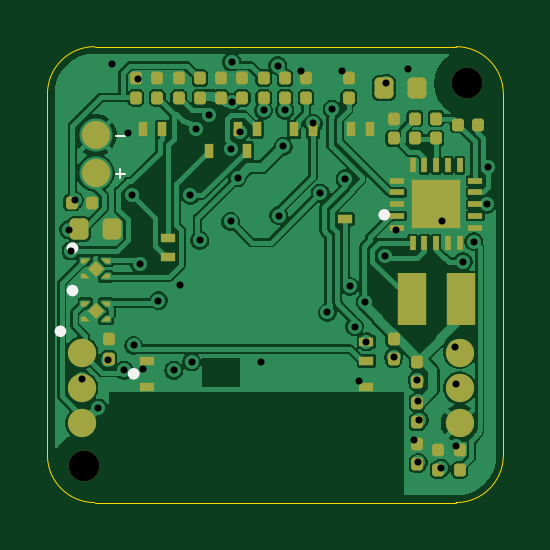
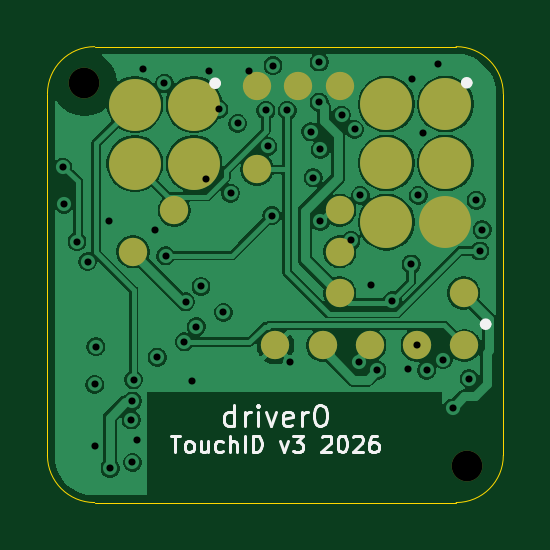
Circuit board: 13 layer files. Board 19.3 x 19.3 mm.
- bottom_copper: pcb-v3-handoff-B_Cu.gbr (78797 bytes)
- bottom_mask: pcb-v3-handoff-B_Mask.gbr (1486 bytes)
- paste: pcb-v3-handoff-B_Paste.gbr (474 bytes)
- bottom_silk: pcb-v3-handoff-B_Silkscreen.gbr (10042 bytes)
- outline: pcb-v3-handoff-Edge_Cuts.gbr (995 bytes)
- top_copper: pcb-v3-handoff-F_Cu.gbr (96393 bytes)
- top_mask: pcb-v3-handoff-F_Mask.gbr (5604 bytes)
- paste: pcb-v3-handoff-F_Paste.gbr (5217 bytes)
- top_silk: pcb-v3-handoff-F_Silkscreen.gbr (1404 bytes)
- inner_copper: pcb-v3-handoff-In1_Cu.gbr (7058 bytes)
- inner_copper: pcb-v3-handoff-In2_Cu.gbr (56919 bytes)
- drill: pcb-v3-handoff-NPTH.drl (365 bytes)
- drill: pcb-v3-handoff-PTH.drl (1098 bytes)

=== bottom_copper: pcb-v3-handoff-B_Cu.gbr (78797 bytes, source omitted) ===
=== bottom_mask: pcb-v3-handoff-B_Mask.gbr ===
%TF.GenerationSoftware,KiCad,Pcbnew,10.0.5*%
%TF.CreationDate,2026-08-28T14:10:42-07:00*%
%TF.ProjectId,pcb-v3-handoff,7063622d-7633-42d6-9861-6e646f66662e,rev?*%
%TF.SameCoordinates,Original*%
%TF.FileFunction,Soldermask,Bot*%
%TF.FilePolarity,Negative*%
%FSLAX46Y46*%
G04 Gerber Fmt 4.6, Leading zero omitted, Abs format (unit mm)*
G04 Created by KiCad (PCBNEW 10.0.5) date 2026-08-28 14:10:42*
%MOMM*%
%LPD*%
G01*
G04 APERTURE LIST*
%ADD10C,1.200000*%
%ADD11C,1.300000*%
%ADD12C,2.200000*%
G04 APERTURE END LIST*
D10*
%TO.C,TP7*%
X4280000Y2720000D03*
%TD*%
%TO.C,TP4*%
X780000Y4470000D03*
%TD*%
D11*
%TO.C,*%
X8100000Y8100000D03*
%TD*%
D10*
%TO.C,TP5*%
X-2720000Y970000D03*
%TD*%
%TO.C,TP10*%
X780000Y7970000D03*
%TD*%
%TO.C,TP8*%
X-2720000Y7970000D03*
%TD*%
%TO.C,TP3*%
X-2720000Y2720000D03*
%TD*%
%TO.C,J3*%
X-8000000Y-3000000D03*
X-6000000Y-3000000D03*
X-4000000Y-3000000D03*
X-2000000Y-3000000D03*
X0Y-3000000D03*
%TD*%
%TO.C,TP1*%
X6030000Y970000D03*
%TD*%
%TO.C,TP6*%
X-7970000Y-780000D03*
%TD*%
D12*
%TO.C,J4*%
X-7200000Y7220000D03*
X-4700000Y7220000D03*
X-7200000Y4720000D03*
X-4700000Y4720000D03*
X-7200000Y2220000D03*
X-4700000Y2220000D03*
%TD*%
D10*
%TO.C,TP9*%
X-970000Y7970000D03*
%TD*%
D12*
%TO.C,J11*%
X3450000Y7200000D03*
X5950000Y7200000D03*
X3450000Y4700000D03*
X5950000Y4700000D03*
%TD*%
D10*
%TO.C,TP2*%
X-2720000Y-780000D03*
%TD*%
D11*
%TO.C,*%
X-8100000Y-8100000D03*
%TD*%
M02*

=== paste: pcb-v3-handoff-B_Paste.gbr ===
%TF.GenerationSoftware,KiCad,Pcbnew,10.0.5*%
%TF.CreationDate,2026-08-28T14:10:42-07:00*%
%TF.ProjectId,pcb-v3-handoff,7063622d-7633-42d6-9861-6e646f66662e,rev?*%
%TF.SameCoordinates,Original*%
%TF.FileFunction,Paste,Bot*%
%TF.FilePolarity,Positive*%
%FSLAX46Y46*%
G04 Gerber Fmt 4.6, Leading zero omitted, Abs format (unit mm)*
G04 Created by KiCad (PCBNEW 10.0.5) date 2026-08-28 14:10:42*
%MOMM*%
%LPD*%
G01*
G04 APERTURE LIST*
G04 APERTURE END LIST*
M02*

=== bottom_silk: pcb-v3-handoff-B_Silkscreen.gbr (10042 bytes, source omitted) ===
=== outline: pcb-v3-handoff-Edge_Cuts.gbr ===
%TF.GenerationSoftware,KiCad,Pcbnew,10.0.5*%
%TF.CreationDate,2026-08-28T14:10:42-07:00*%
%TF.ProjectId,pcb-v3-handoff,7063622d-7633-42d6-9861-6e646f66662e,rev?*%
%TF.SameCoordinates,Original*%
%TF.FileFunction,Profile,NP*%
%FSLAX46Y46*%
G04 Gerber Fmt 4.6, Leading zero omitted, Abs format (unit mm)*
G04 Created by KiCad (PCBNEW 10.0.5) date 2026-08-28 14:10:42*
%MOMM*%
%LPD*%
G01*
G04 APERTURE LIST*
%TA.AperFunction,Profile*%
%ADD10C,0.050000*%
%TD*%
G04 APERTURE END LIST*
D10*
X-9650000Y7650000D02*
G75*
G02*
X-7650000Y9650000I2000046J-46D01*
G01*
X-9650000Y-7650000D02*
X-9650000Y7650000D01*
X-7650000Y9650000D02*
X7650000Y9650000D01*
X-7650000Y-9650000D02*
G75*
G02*
X-9650000Y-7650000I46J2000046D01*
G01*
X7650000Y9650000D02*
G75*
G02*
X9650000Y7650000I-50J-2000050D01*
G01*
X7650000Y-9650000D02*
X-7650000Y-9650000D01*
X9650000Y7650000D02*
X9650000Y-7650000D01*
X9650000Y-7650000D02*
G75*
G02*
X7650000Y-9650000I-2000050J50D01*
G01*
M02*

=== top_copper: pcb-v3-handoff-F_Cu.gbr (96393 bytes, source omitted) ===
=== top_mask: pcb-v3-handoff-F_Mask.gbr ===
%TF.GenerationSoftware,KiCad,Pcbnew,10.0.5*%
%TF.CreationDate,2026-08-28T14:10:42-07:00*%
%TF.ProjectId,pcb-v3-handoff,7063622d-7633-42d6-9861-6e646f66662e,rev?*%
%TF.SameCoordinates,Original*%
%TF.FileFunction,Soldermask,Top*%
%TF.FilePolarity,Negative*%
%FSLAX46Y46*%
G04 Gerber Fmt 4.6, Leading zero omitted, Abs format (unit mm)*
G04 Created by KiCad (PCBNEW 10.0.5) date 2026-08-28 14:10:42*
%MOMM*%
%LPD*%
G01*
G04 APERTURE LIST*
G04 Aperture macros list*
%AMRoundRect*
0 Rectangle with rounded corners*
0 $1 Rounding radius*
0 $2 $3 $4 $5 $6 $7 $8 $9 X,Y pos of 4 corners*
0 Add a 4 corners polygon primitive as box body*
4,1,4,$2,$3,$4,$5,$6,$7,$8,$9,$2,$3,0*
0 Add four circle primitives for the rounded corners*
1,1,$1+$1,$2,$3*
1,1,$1+$1,$4,$5*
1,1,$1+$1,$6,$7*
1,1,$1+$1,$8,$9*
0 Add four rect primitives between the rounded corners*
20,1,$1+$1,$2,$3,$4,$5,0*
20,1,$1+$1,$4,$5,$6,$7,0*
20,1,$1+$1,$6,$7,$8,$9,0*
20,1,$1+$1,$8,$9,$2,$3,0*%
%AMFreePoly0*
4,1,6,0.180000,0.074999,0.000001,-0.105000,-0.180000,-0.105000,-0.180000,0.105000,0.180000,0.105000,0.180000,0.074999,0.180000,0.074999,$1*%
%AMFreePoly1*
4,1,6,0.180000,-0.074999,0.180000,-0.105000,-0.180000,-0.105000,-0.180000,0.105000,0.000001,0.105000,0.180000,-0.074999,0.180000,-0.074999,$1*%
%AMFreePoly2*
4,1,6,0.180000,-0.105000,-0.180000,-0.105000,-0.180000,-0.074999,-0.000001,0.105000,0.180000,0.105000,0.180000,-0.105000,0.180000,-0.105000,$1*%
%AMFreePoly3*
4,1,6,0.180000,-0.105000,-0.000001,-0.105000,-0.180000,0.074999,-0.180000,0.105000,0.180000,0.105000,0.180000,-0.105000,0.180000,-0.105000,$1*%
G04 Aperture macros list end*
%ADD10R,1.200000X2.200000*%
%ADD11FreePoly0,0.000000*%
%ADD12FreePoly1,0.000000*%
%ADD13FreePoly2,0.000000*%
%ADD14FreePoly3,0.000000*%
%ADD15RoundRect,0.022500X0.000000X-0.307591X0.307591X0.000000X0.000000X0.307591X-0.307591X0.000000X0*%
%ADD16RoundRect,0.125000X-0.125000X-0.145000X0.125000X-0.145000X0.125000X0.145000X-0.125000X0.145000X0*%
%ADD17C,1.300000*%
%ADD18C,1.200000*%
%ADD19R,0.600000X0.400000*%
%ADD20R,0.400000X0.600000*%
%ADD21RoundRect,0.200000X-0.200000X-0.250000X0.200000X-0.250000X0.200000X0.250000X-0.200000X0.250000X0*%
%ADD22R,0.600000X0.240000*%
%ADD23R,0.240000X0.600000*%
%ADD24R,2.050000X2.050000*%
G04 APERTURE END LIST*
D10*
%TO.C,L1*%
X5781800Y-1030000D03*
X7838200Y-1030000D03*
%TD*%
D11*
%TO.C,U4*%
X-8040000Y575000D03*
D12*
X-8040000Y-75000D03*
D13*
X-7180000Y-75000D03*
D14*
X-7180000Y575000D03*
D15*
X-7610000Y250000D03*
%TD*%
D16*
%TO.C,ROV2*%
X5900000Y5763000D03*
X5900000Y6603000D03*
%TD*%
%TO.C,R7*%
X-500000Y7480000D03*
X-500000Y8320000D03*
%TD*%
D17*
%TO.C,*%
X8100000Y8100000D03*
%TD*%
D16*
%TO.C,ROK3*%
X6800000Y5763000D03*
X6800000Y6603000D03*
%TD*%
%TO.C,C13*%
X-5000000Y7480000D03*
X-5000000Y8320000D03*
%TD*%
%TO.C,R2*%
X6000000Y-4539000D03*
X6000000Y-3699000D03*
%TD*%
%TO.C,R3*%
X6000000Y-6256000D03*
X6000000Y-5416000D03*
%TD*%
D18*
%TO.C,BT1*%
X-7610000Y4300000D03*
X-7610000Y5900000D03*
%TD*%
%TO.C,J2*%
X-8200000Y-3300000D03*
X-8200000Y-4800000D03*
X-8200000Y-6300000D03*
X7800000Y-3300000D03*
X7800000Y-4800000D03*
X7800000Y-6300000D03*
%TD*%
D16*
%TO.C,ROV1*%
X5000000Y5763000D03*
X5000000Y6603000D03*
%TD*%
%TO.C,R6*%
X400000Y7480000D03*
X400000Y8320000D03*
%TD*%
D19*
%TO.C,U1*%
X-5450000Y-4750000D03*
X-5450000Y-3650000D03*
X-4550000Y750000D03*
X-4550000Y1550000D03*
D20*
X-5600000Y6150000D03*
X-4800000Y6150000D03*
X-2800000Y5250000D03*
X-1600000Y6150000D03*
X-1200000Y5250000D03*
X-800000Y6150000D03*
X800000Y6150000D03*
X1600000Y6150000D03*
X3200000Y6150000D03*
X4000000Y6150000D03*
D19*
X2950000Y2350000D03*
X3850000Y-2850000D03*
X3850000Y-3650000D03*
X3850000Y-4750000D03*
%TD*%
D16*
%TO.C,R4*%
X-3200000Y7480000D03*
X-3200000Y8320000D03*
%TD*%
%TO.C,C12*%
X-8620000Y3050000D03*
X-7780000Y3050000D03*
%TD*%
%TO.C,R5*%
X-5900000Y7480000D03*
X-5900000Y8320000D03*
%TD*%
%TO.C,R1*%
X5000000Y-3570000D03*
X5000000Y-2730000D03*
%TD*%
%TO.C,C1*%
X6900000Y-8270000D03*
X6900000Y-7430000D03*
%TD*%
%TO.C,C6*%
X-4100000Y7480000D03*
X-4100000Y8320000D03*
%TD*%
%TO.C,C10*%
X6000000Y-8020000D03*
X6000000Y-7180000D03*
%TD*%
%TO.C,C2*%
X-2300000Y7480000D03*
X-2300000Y8320000D03*
%TD*%
%TO.C,C4*%
X3100000Y7480000D03*
X3100000Y8320000D03*
%TD*%
D21*
%TO.C,C5*%
X-8310000Y1920000D03*
X-6910000Y1920000D03*
%TD*%
D22*
%TO.C,U2*%
X5160000Y1980000D03*
X5160000Y2480000D03*
X5160000Y2980000D03*
X5160000Y3480000D03*
X5160000Y3980000D03*
D23*
X5810000Y4630000D03*
X6310000Y4630000D03*
X6810000Y4630000D03*
X7310000Y4630000D03*
X7810000Y4630000D03*
D22*
X8460000Y3980000D03*
X8460000Y3480000D03*
X8460000Y2980000D03*
X8460000Y2480000D03*
X8460000Y1980000D03*
D23*
X7810000Y1330000D03*
X7310000Y1330000D03*
X6810000Y1330000D03*
X6310000Y1330000D03*
X5810000Y1330000D03*
D24*
X6810000Y2980000D03*
%TD*%
D11*
%TO.C,U3*%
X-8040000Y-1225000D03*
D12*
X-8040000Y-1875000D03*
D13*
X-7180000Y-1875000D03*
D14*
X-7180000Y-1225000D03*
D15*
X-7610000Y-1550000D03*
%TD*%
D21*
%TO.C,C7*%
X4600000Y7900000D03*
X6000000Y7900000D03*
%TD*%
D16*
%TO.C,ROK1*%
X7800000Y-8270000D03*
X7800000Y-7430000D03*
%TD*%
D17*
%TO.C,*%
X-8100000Y-8100000D03*
%TD*%
D16*
%TO.C,C3*%
X-1400000Y7480000D03*
X-1400000Y8320000D03*
%TD*%
%TO.C,C9*%
X1300000Y7480000D03*
X1300000Y8320000D03*
%TD*%
%TO.C,ROK2*%
X7730000Y6350000D03*
X8570000Y6350000D03*
%TD*%
%TO.C,C8*%
X-7050000Y-3570000D03*
X-7050000Y-2730000D03*
%TD*%
M02*

=== paste: pcb-v3-handoff-F_Paste.gbr ===
%TF.GenerationSoftware,KiCad,Pcbnew,10.0.5*%
%TF.CreationDate,2026-08-28T14:10:42-07:00*%
%TF.ProjectId,pcb-v3-handoff,7063622d-7633-42d6-9861-6e646f66662e,rev?*%
%TF.SameCoordinates,Original*%
%TF.FileFunction,Paste,Top*%
%TF.FilePolarity,Positive*%
%FSLAX46Y46*%
G04 Gerber Fmt 4.6, Leading zero omitted, Abs format (unit mm)*
G04 Created by KiCad (PCBNEW 10.0.5) date 2026-08-28 14:10:42*
%MOMM*%
%LPD*%
G01*
G04 APERTURE LIST*
G04 Aperture macros list*
%AMRoundRect*
0 Rectangle with rounded corners*
0 $1 Rounding radius*
0 $2 $3 $4 $5 $6 $7 $8 $9 X,Y pos of 4 corners*
0 Add a 4 corners polygon primitive as box body*
4,1,4,$2,$3,$4,$5,$6,$7,$8,$9,$2,$3,0*
0 Add four circle primitives for the rounded corners*
1,1,$1+$1,$2,$3*
1,1,$1+$1,$4,$5*
1,1,$1+$1,$6,$7*
1,1,$1+$1,$8,$9*
0 Add four rect primitives between the rounded corners*
20,1,$1+$1,$2,$3,$4,$5,0*
20,1,$1+$1,$4,$5,$6,$7,0*
20,1,$1+$1,$6,$7,$8,$9,0*
20,1,$1+$1,$8,$9,$2,$3,0*%
%AMFreePoly0*
4,1,6,0.180000,0.074999,0.000001,-0.105000,-0.180000,-0.105000,-0.180000,0.105000,0.180000,0.105000,0.180000,0.074999,0.180000,0.074999,$1*%
%AMFreePoly1*
4,1,6,0.180000,-0.074999,0.180000,-0.105000,-0.180000,-0.105000,-0.180000,0.105000,0.000001,0.105000,0.180000,-0.074999,0.180000,-0.074999,$1*%
%AMFreePoly2*
4,1,6,0.180000,-0.105000,-0.180000,-0.105000,-0.180000,-0.074999,-0.000001,0.105000,0.180000,0.105000,0.180000,-0.105000,0.180000,-0.105000,$1*%
%AMFreePoly3*
4,1,6,0.180000,-0.105000,-0.000001,-0.105000,-0.180000,0.074999,-0.180000,0.105000,0.180000,0.105000,0.180000,-0.105000,0.180000,-0.105000,$1*%
G04 Aperture macros list end*
%ADD10R,1.200000X2.200000*%
%ADD11FreePoly0,0.000000*%
%ADD12FreePoly1,0.000000*%
%ADD13FreePoly2,0.000000*%
%ADD14FreePoly3,0.000000*%
%ADD15RoundRect,0.007500X0.000000X-0.307591X0.307591X0.000000X0.000000X0.307591X-0.307591X0.000000X0*%
%ADD16RoundRect,0.125000X-0.125000X-0.145000X0.125000X-0.145000X0.125000X0.145000X-0.125000X0.145000X0*%
%ADD17R,0.600000X0.400000*%
%ADD18R,0.400000X0.600000*%
%ADD19RoundRect,0.200000X-0.200000X-0.250000X0.200000X-0.250000X0.200000X0.250000X-0.200000X0.250000X0*%
%ADD20R,0.600000X0.240000*%
%ADD21R,0.240000X0.600000*%
%ADD22R,2.050000X2.050000*%
G04 APERTURE END LIST*
D10*
%TO.C,L1*%
X5781800Y-1030000D03*
X7838200Y-1030000D03*
%TD*%
D11*
%TO.C,U4*%
X-8040000Y575000D03*
D12*
X-8040000Y-75000D03*
D13*
X-7180000Y-75000D03*
D14*
X-7180000Y575000D03*
D15*
X-7610000Y250000D03*
%TD*%
D16*
%TO.C,ROV2*%
X5900000Y5763000D03*
X5900000Y6603000D03*
%TD*%
%TO.C,R7*%
X-500000Y7480000D03*
X-500000Y8320000D03*
%TD*%
%TO.C,ROK3*%
X6800000Y5763000D03*
X6800000Y6603000D03*
%TD*%
%TO.C,C13*%
X-5000000Y7480000D03*
X-5000000Y8320000D03*
%TD*%
%TO.C,R2*%
X6000000Y-4539000D03*
X6000000Y-3699000D03*
%TD*%
%TO.C,R3*%
X6000000Y-6256000D03*
X6000000Y-5416000D03*
%TD*%
%TO.C,ROV1*%
X5000000Y5763000D03*
X5000000Y6603000D03*
%TD*%
%TO.C,R6*%
X400000Y7480000D03*
X400000Y8320000D03*
%TD*%
D17*
%TO.C,U1*%
X-5450000Y-4750000D03*
X-5450000Y-3650000D03*
X-4550000Y750000D03*
X-4550000Y1550000D03*
D18*
X-5600000Y6150000D03*
X-4800000Y6150000D03*
X-2800000Y5250000D03*
X-1600000Y6150000D03*
X-1200000Y5250000D03*
X-800000Y6150000D03*
X800000Y6150000D03*
X1600000Y6150000D03*
X3200000Y6150000D03*
X4000000Y6150000D03*
D17*
X2950000Y2350000D03*
X3850000Y-2850000D03*
X3850000Y-3650000D03*
X3850000Y-4750000D03*
%TD*%
D16*
%TO.C,R4*%
X-3200000Y7480000D03*
X-3200000Y8320000D03*
%TD*%
%TO.C,C12*%
X-8620000Y3050000D03*
X-7780000Y3050000D03*
%TD*%
%TO.C,R5*%
X-5900000Y7480000D03*
X-5900000Y8320000D03*
%TD*%
%TO.C,R1*%
X5000000Y-3570000D03*
X5000000Y-2730000D03*
%TD*%
%TO.C,C1*%
X6900000Y-8270000D03*
X6900000Y-7430000D03*
%TD*%
%TO.C,C6*%
X-4100000Y7480000D03*
X-4100000Y8320000D03*
%TD*%
%TO.C,C10*%
X6000000Y-8020000D03*
X6000000Y-7180000D03*
%TD*%
%TO.C,C2*%
X-2300000Y7480000D03*
X-2300000Y8320000D03*
%TD*%
%TO.C,C4*%
X3100000Y7480000D03*
X3100000Y8320000D03*
%TD*%
D19*
%TO.C,C5*%
X-8310000Y1920000D03*
X-6910000Y1920000D03*
%TD*%
D20*
%TO.C,U2*%
X5160000Y1980000D03*
X5160000Y2480000D03*
X5160000Y2980000D03*
X5160000Y3480000D03*
X5160000Y3980000D03*
D21*
X5810000Y4630000D03*
X6310000Y4630000D03*
X6810000Y4630000D03*
X7310000Y4630000D03*
X7810000Y4630000D03*
D20*
X8460000Y3980000D03*
X8460000Y3480000D03*
X8460000Y2980000D03*
X8460000Y2480000D03*
X8460000Y1980000D03*
D21*
X7810000Y1330000D03*
X7310000Y1330000D03*
X6810000Y1330000D03*
X6310000Y1330000D03*
X5810000Y1330000D03*
D22*
X6810000Y2980000D03*
%TD*%
D11*
%TO.C,U3*%
X-8040000Y-1225000D03*
D12*
X-8040000Y-1875000D03*
D13*
X-7180000Y-1875000D03*
D14*
X-7180000Y-1225000D03*
D15*
X-7610000Y-1550000D03*
%TD*%
D19*
%TO.C,C7*%
X4600000Y7900000D03*
X6000000Y7900000D03*
%TD*%
D16*
%TO.C,ROK1*%
X7800000Y-8270000D03*
X7800000Y-7430000D03*
%TD*%
%TO.C,C3*%
X-1400000Y7480000D03*
X-1400000Y8320000D03*
%TD*%
%TO.C,C9*%
X1300000Y7480000D03*
X1300000Y8320000D03*
%TD*%
%TO.C,ROK2*%
X7730000Y6350000D03*
X8570000Y6350000D03*
%TD*%
%TO.C,C8*%
X-7050000Y-3570000D03*
X-7050000Y-2730000D03*
%TD*%
M02*

=== top_silk: pcb-v3-handoff-F_Silkscreen.gbr ===
%TF.GenerationSoftware,KiCad,Pcbnew,10.0.5*%
%TF.CreationDate,2026-08-28T14:10:42-07:00*%
%TF.ProjectId,pcb-v3-handoff,7063622d-7633-42d6-9861-6e646f66662e,rev?*%
%TF.SameCoordinates,Original*%
%TF.FileFunction,Legend,Top*%
%TF.FilePolarity,Positive*%
%FSLAX46Y46*%
G04 Gerber Fmt 4.6, Leading zero omitted, Abs format (unit mm)*
G04 Created by KiCad (PCBNEW 10.0.5) date 2026-08-28 14:10:42*
%MOMM*%
%LPD*%
G01*
G04 APERTURE LIST*
%ADD10C,0.240000*%
%ADD11C,0.100000*%
G04 APERTURE END LIST*
D10*
X-8980000Y-2400000D02*
G75*
G02*
X-9220000Y-2400000I-120000J0D01*
G01*
X-9220000Y-2400000D02*
G75*
G02*
X-8980000Y-2400000I120000J0D01*
G01*
X-8470000Y1125000D02*
G75*
G02*
X-8710000Y1125000I-120000J0D01*
G01*
X-8710000Y1125000D02*
G75*
G02*
X-8470000Y1125000I120000J0D01*
G01*
X-8470000Y-675000D02*
G75*
G02*
X-8710000Y-675000I-120000J0D01*
G01*
X-8710000Y-675000D02*
G75*
G02*
X-8470000Y-675000I120000J0D01*
G01*
X-5880000Y-4200000D02*
G75*
G02*
X-6120000Y-4200000I-120000J0D01*
G01*
X-6120000Y-4200000D02*
G75*
G02*
X-5880000Y-4200000I120000J0D01*
G01*
X4730000Y2530000D02*
G75*
G02*
X4490000Y2530000I-120000J0D01*
G01*
X4490000Y2530000D02*
G75*
G02*
X4730000Y2530000I120000J0D01*
G01*
D11*
X-6762476Y5864366D02*
X-6381524Y5864366D01*
X-6762476Y4264366D02*
X-6381524Y4264366D01*
X-6572000Y4073890D02*
X-6572000Y4454842D01*
M02*

=== inner_copper: pcb-v3-handoff-In1_Cu.gbr (7058 bytes, source omitted) ===
=== inner_copper: pcb-v3-handoff-In2_Cu.gbr (56919 bytes, source omitted) ===
=== drill: pcb-v3-handoff-NPTH.drl ===
M48
; DRILL file KiCad 10.0.5 date 2026-08-28T14:09:31
; FORMAT={-:-/ absolute / metric / decimal}
; #@! TF.CreationDate,2026-08-28T14:09:31-07:00
; #@! TF.GenerationSoftware,Kicad,Pcbnew,10.0.5
; #@! TF.FileFunction,NonPlated,1,4,NPTH
FMAT,2
METRIC
; #@! TA.AperFunction,NonPlated,NPTH,ComponentDrill
T1C1.300
%
G90
G05
T1
X-8.1Y-8.1
X8.1Y8.1
M30

=== drill: pcb-v3-handoff-PTH.drl ===
M48
; DRILL file KiCad 10.0.5 date 2026-08-28T14:09:31
; FORMAT={-:-/ absolute / metric / decimal}
; #@! TF.CreationDate,2026-08-28T14:09:31-07:00
; #@! TF.GenerationSoftware,Kicad,Pcbnew,10.0.5
; #@! TF.FileFunction,Plated,1,4,PTH
FMAT,2
METRIC
; #@! TA.AperFunction,Plated,PTH,ViaDrill
T1C0.300
%
G90
G05
T1
X-8.75Y1.9
X-8.65Y1.0
X-8.5Y3.15
X-8.2Y-4.4
X-7.5Y-5.65
X-7.1Y-3.6
X-6.9Y8.9
X-6.4Y-4.05
X-6.25Y6.0
X-6.05Y3.35
X-6.0Y-3.0
X-5.8Y8.3
X-5.75Y0.45
X-5.6Y-4.0
X-4.95Y-1.1
X-4.3Y-4.05
X-4.05Y-0.45
X-3.6Y3.35
X-3.55Y-3.7
X-3.35Y6.15
X-3.2Y1.45
X-2.8Y6.75
X-1.9Y5.3
X-1.9Y2.25
X-1.85Y9.0
X-1.85Y7.3
X-1.6Y4.1
X-1.5Y6.05
X-0.6Y-3.7
X-0.5Y6.95
X0.1Y8.85
X0.15Y2.5
X0.325Y5.425
X0.4Y6.95
X1.1Y8.6
X1.6Y6.4
X1.9Y3.45
X2.2Y-1.6
X2.4Y7.0
X2.8Y8.6
X2.95Y4.05
X3.15Y-0.5
X3.35Y-2.2
X3.55Y-4.5
X3.8Y-1.15
X3.85Y-2.85
X4.65Y0.8
X4.7Y8.1
X5.0Y-3.5
X5.1Y1.9
X5.6Y8.7
X5.85Y-7.0
X6.0Y-4.45
X6.05Y-5.35
X6.05Y-7.95
X6.1Y-6.15
X7.0Y-8.2
X7.05Y2.25
X7.6Y-3.05
X7.65Y-4.65
X7.65Y-7.25
X7.95Y0.55
X8.4Y1.4
X8.95Y2.975
X9.0Y4.55
M30
